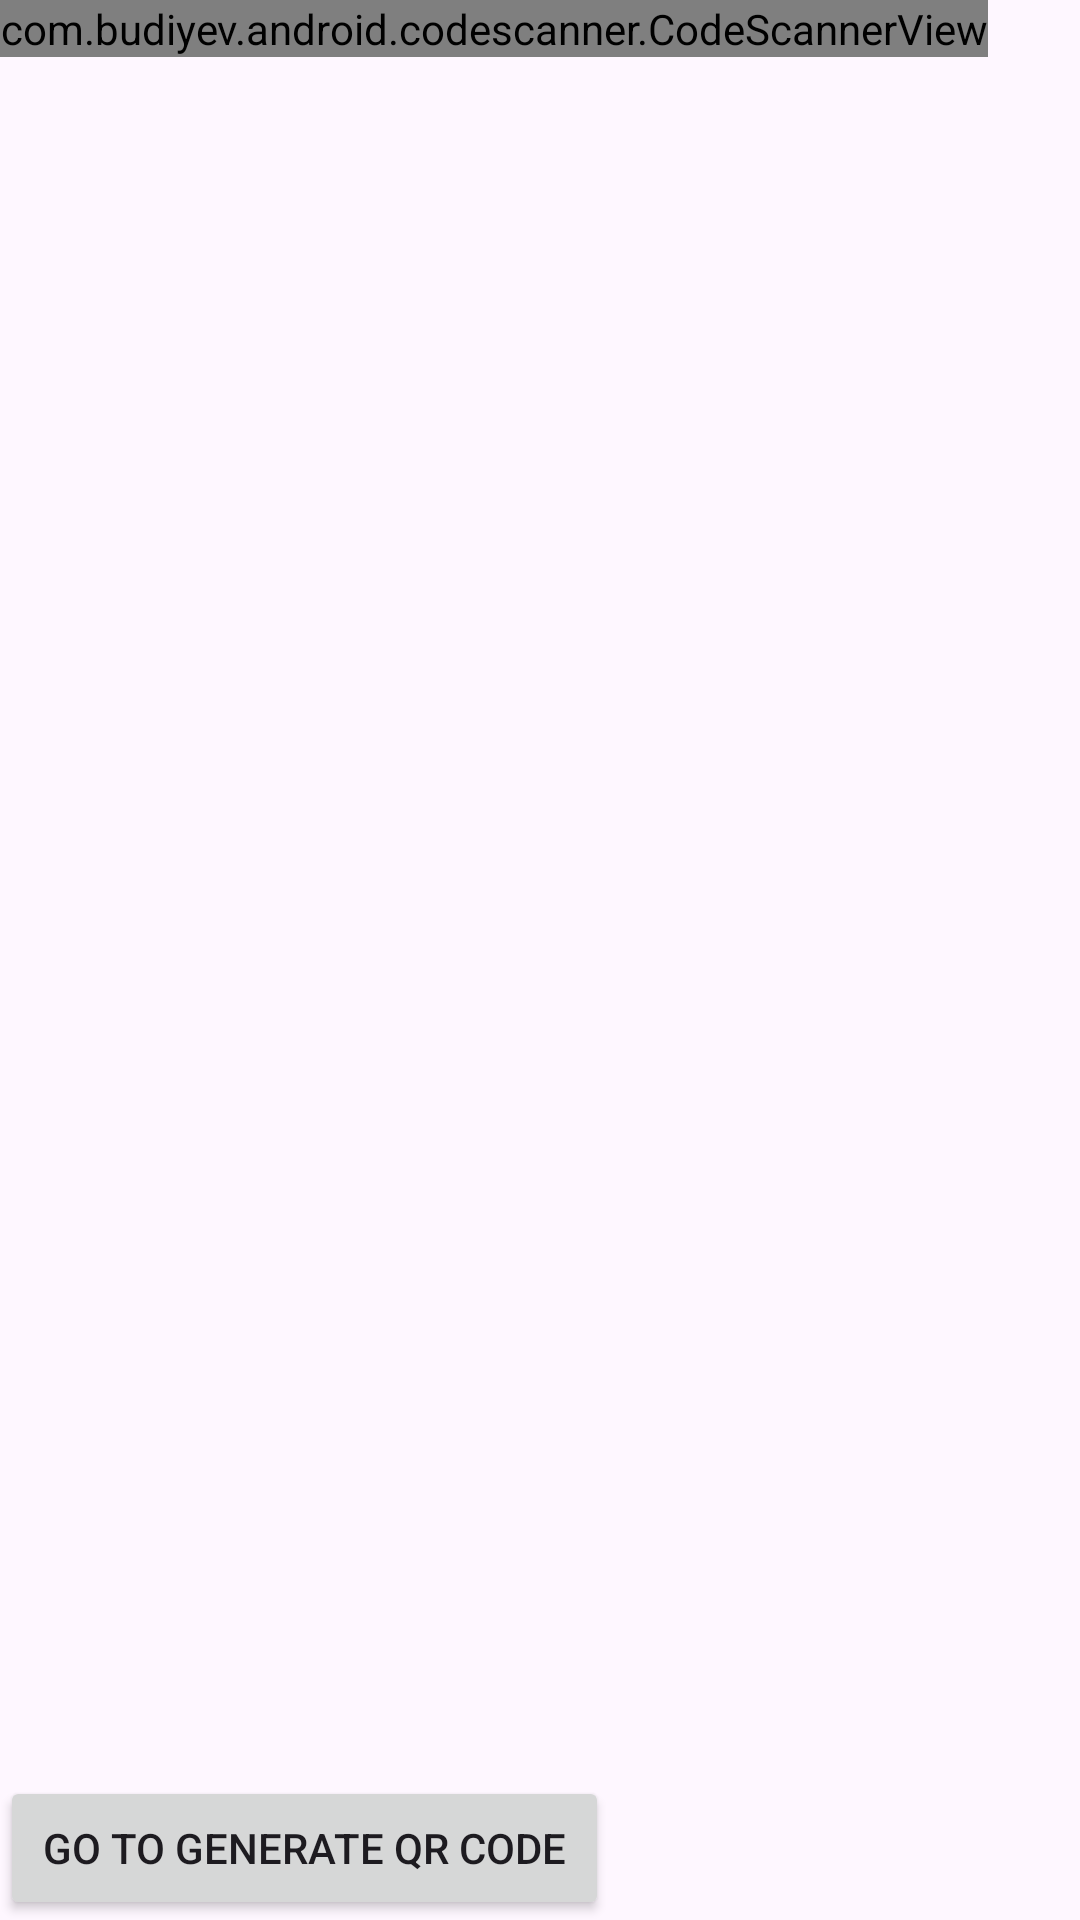

Produce the Android XML layout that renders to this screen, including the resource entries it uses.
<!-- AndroidManifest.xml: application theme Theme.Qrcode -->
<!-- res/layout/fragment_qr_scanner.xml -->
<?xml version="1.0" encoding="utf-8"?>
<FrameLayout xmlns:android="http://schemas.android.com/apk/res/android"
    xmlns:tools="http://schemas.android.com/tools"
    android:layout_width="match_parent"
    android:layout_height="match_parent"
    tools:context=".ui.QrScannerFragment">

    <com.budiyev.android.codescanner.CodeScannerView
        android:layout_width="wrap_content"
        android:layout_height="wrap_content"
        android:id="@+id/code_scanner"></com.budiyev.android.codescanner.CodeScannerView>

    <Button
        android:id="@+id/button_to_generation"
        android:layout_width="203dp"
        android:layout_height="wrap_content"
        android:layout_gravity="bottom"
        android:text="Go to Generate QR code"></Button>


</FrameLayout>
<!-- resources referenced by this layout -->
<resources>
  <style name="Theme.Qrcode" parent="Base.Theme.Qrcode" />
  <style name="Base.Theme.Qrcode" parent="Theme.Material3.DayNight.NoActionBar">
          
          
      </style>
</resources>
